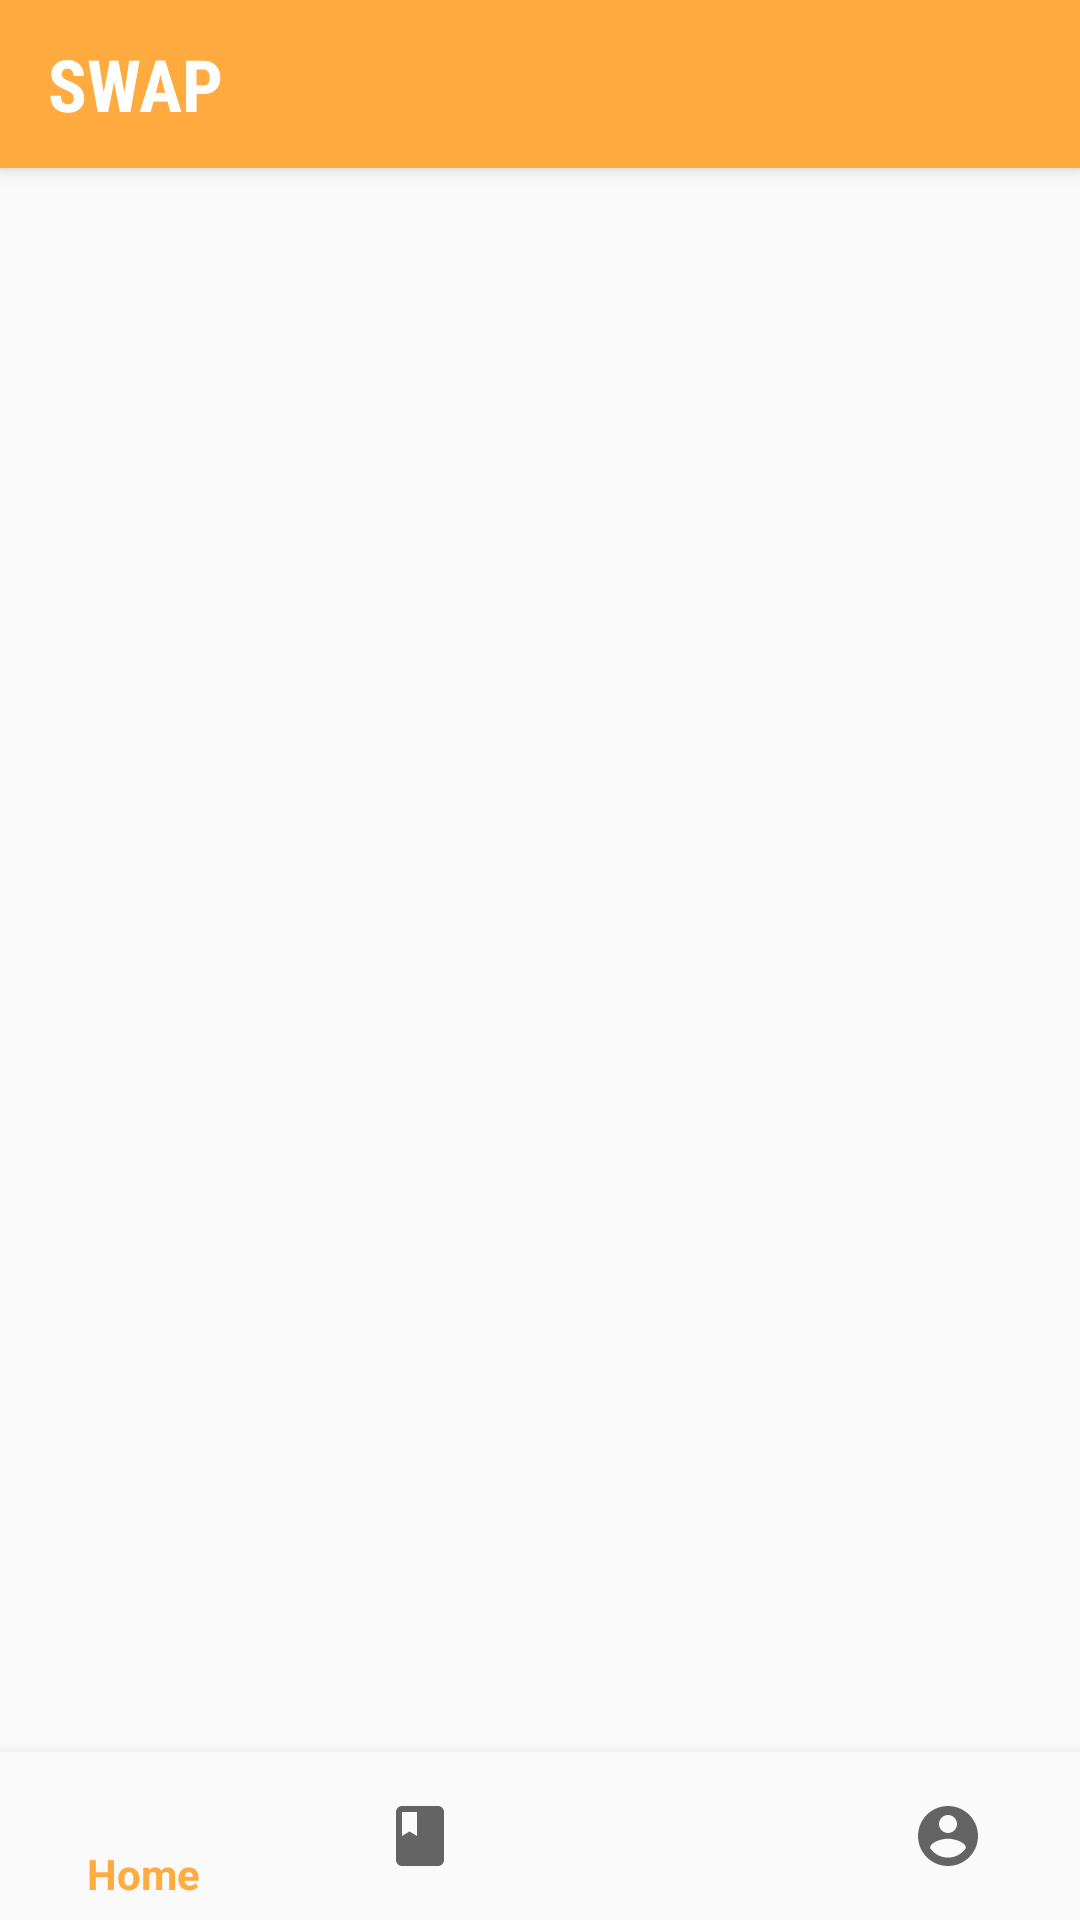

Android layout source for this screen:
<!-- AndroidManifest.xml: application theme AppTheme -->
<!-- res/layout/activity_main.xml -->
<?xml version="1.0" encoding="utf-8"?>
<RelativeLayout xmlns:android="http://schemas.android.com/apk/res/android"
    xmlns:app="http://schemas.android.com/apk/res-auto"
    xmlns:tools="http://schemas.android.com/tools"
    android:id="@+id/container"
    android:layout_width="match_parent"
    android:layout_height="match_parent"
    tools:context="com.andro.swap.activity.MainActivity">

    <androidx.appcompat.widget.Toolbar
        android:id="@+id/app_toolbar"
        android:layout_width="match_parent"
        android:layout_height="?attr/actionBarSize"
        android:layout_alignParentTop="true"
        android:background="@color/primaryColor"
        android:elevation="4dp"
        android:theme="@style/LightOverflow"
        app:popupTheme="@style/AppTheme.PopupOverlay">

        <TextView
            android:id="@+id/app_toolbar_text"
            android:layout_width="wrap_content"
            android:layout_height="wrap_content"
            android:fontFamily="sans-serif-condensed"
            android:text="@string/app_name_caps"
            android:textColor="@android:color/white"
            android:textSize="24sp"
            android:textStyle="bold" />

    </androidx.appcompat.widget.Toolbar>

    <FrameLayout
        android:id="@+id/main_frame"
        android:layout_width="match_parent"
        android:layout_height="match_parent"
        android:layout_above="@+id/navigation"
        android:layout_below="@+id/app_toolbar" />

    <com.google.android.material.bottomnavigation.BottomNavigationView
        android:id="@+id/navigation"
        android:layout_width="match_parent"
        android:layout_height="wrap_content"
        android:layout_alignParentBottom="true"
        android:layout_gravity="bottom"
        android:background="?android:attr/windowBackground"
        app:menu="@menu/navigation" />

</RelativeLayout>
<!-- resources referenced by this layout -->
<resources>
  <color name="primaryColor">#ffab40</color>
  <string name="app_name_caps">SWAP</string>
  <style name="AppTheme.PopupOverlay" parent="ThemeOverlay.AppCompat.Light" />
  <style name="LightOverflow" parent="Theme.AppCompat.NoActionBar">
          <item name="android:textColorPrimary">@color/white</item>
          <item name="actionMenuTextColor">@color/white</item>
          <item name="android:textColorSecondary">@color/white</item>
      </style>
  <style name="AppTheme" parent="Theme.AppCompat.Light.NoActionBar">
          <item name="colorPrimary">@color/primaryColor</item>
          <item name="colorPrimaryDark">@color/primaryDarkColor</item>
          <item name="colorAccent">@color/secondaryColor</item>
          <item name="android:colorButtonNormal">@color/secondaryColor</item>
  
      </style>
  <color name="white">#fff</color>
  <color name="primaryDarkColor">#c77c02</color>
  <color name="secondaryColor">#448aff</color>
</resources>
